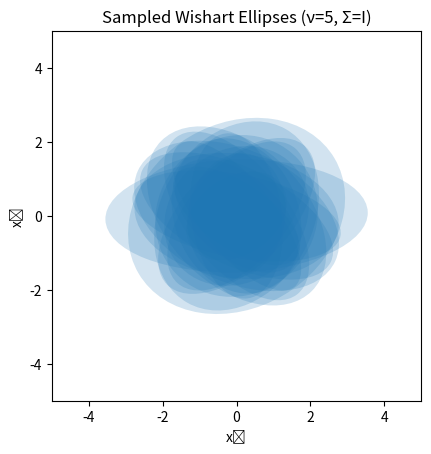

The matplotlib source for this figure:
import numpy as np
import matplotlib.pyplot as plt
from matplotlib.patches import Ellipse

# Function to sample from a Wishart distribution
def sample_wishart(nu, Sigma, size):
    d = Sigma.shape[0]
    chol = np.linalg.cholesky(Sigma)
    samples = np.empty((size, d, d))
    for i in range(size):
        Z = np.random.randn(nu, d) @ chol.T
        samples[i] = Z.T @ Z
    return samples

# Parameters
nu = 5
Sigma = np.eye(2)
num_samples = 20  # number of ellipses to plot

# Draw samples
samples = sample_wishart(nu, Sigma, num_samples)

# Plot ellipses for each sample
fig, ax = plt.subplots()
for X in samples:
    vals, vecs = np.linalg.eigh(X)
    width, height = 2 * np.sqrt(vals)  # 1-sigma axes
    angle = np.degrees(np.arctan2(vecs[1, 0], vecs[0, 0]))
    ellipse = Ellipse(xy=(0, 0), width=width, height=height, angle=angle, alpha=0.2)
    ax.add_patch(ellipse)

ax.set_xlim(-5, 5)
ax.set_ylim(-5, 5)
ax.set_aspect('equal')
plt.title("Sampled Wishart Ellipses (ν=5, Σ=I)")
plt.xlabel("x₁")
plt.ylabel("x₂")
plt.show()
